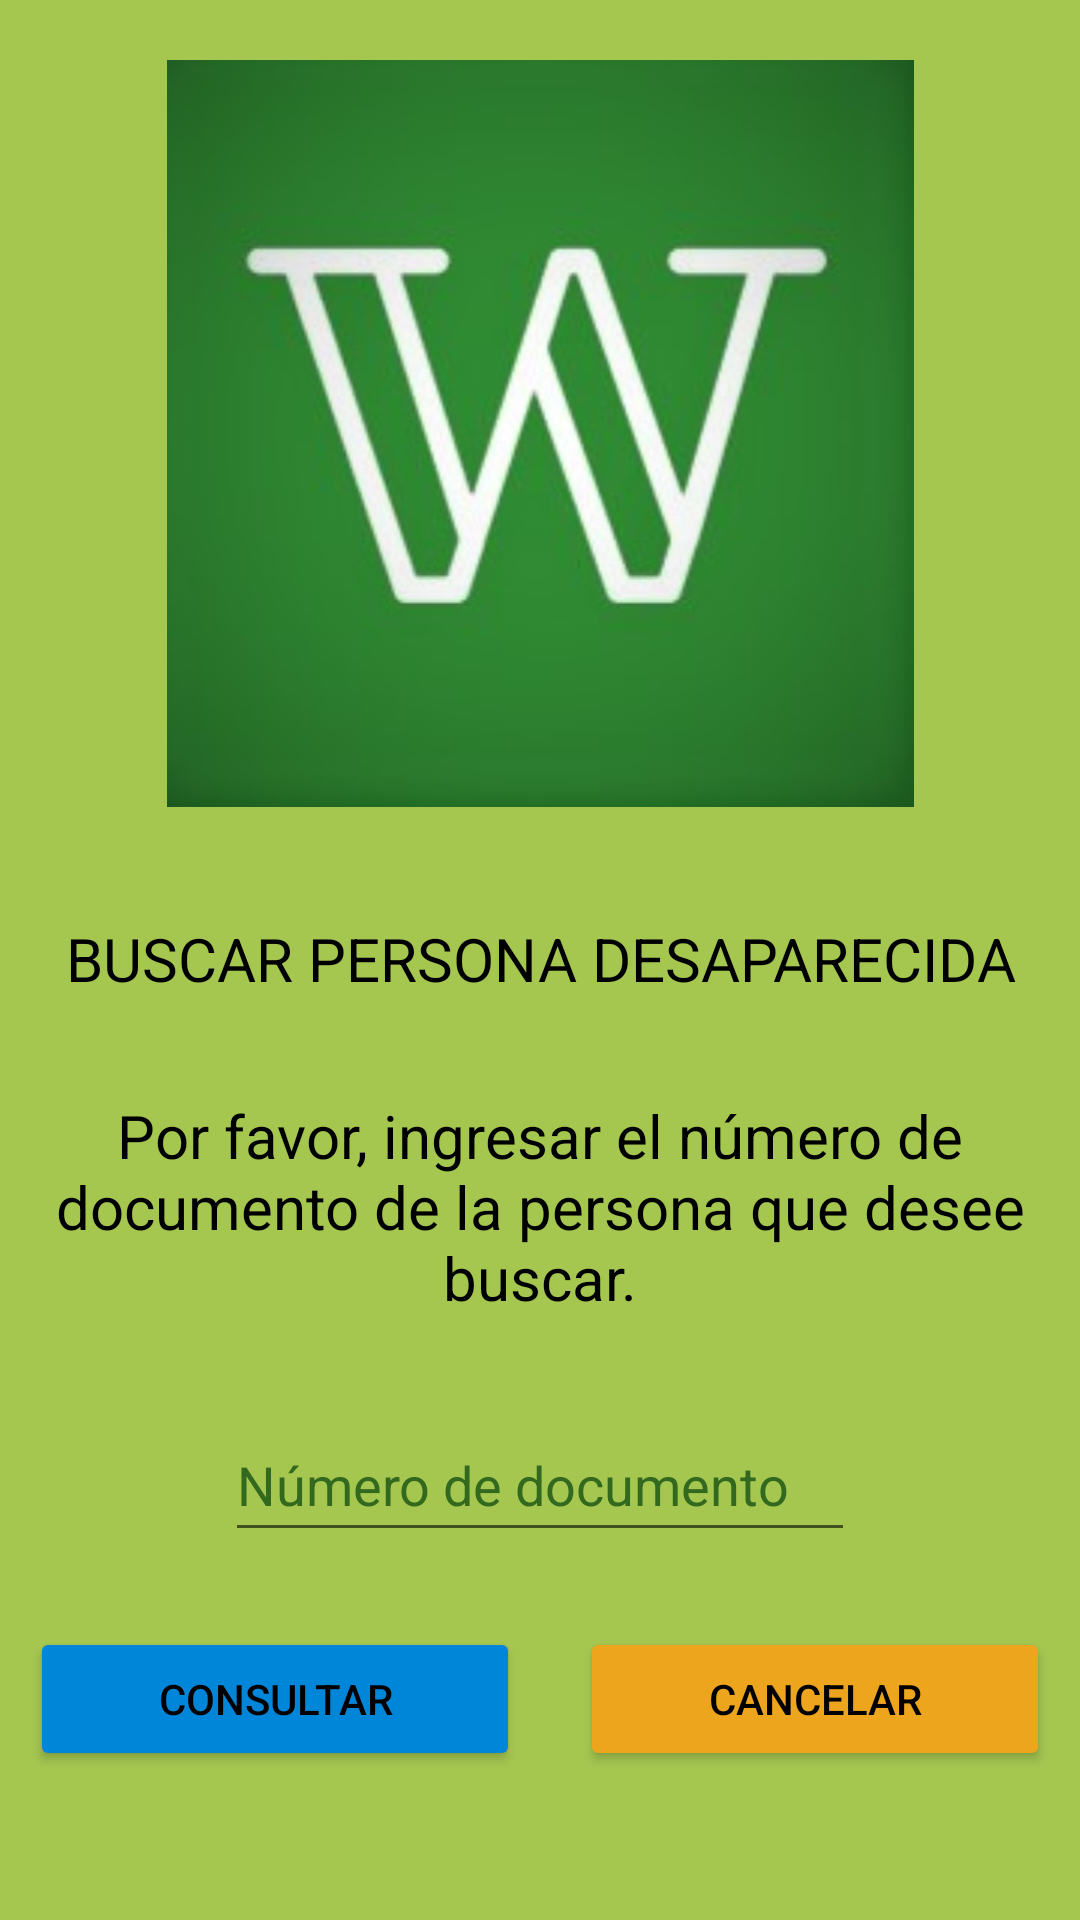

Write the Android layout XML for this screen, with the resource values it uses.
<!-- AndroidManifest.xml: application theme Theme.WantedAntioquia -->
<!-- res/layout/activity_conector_ver_denuncia.xml -->
<?xml version="1.0" encoding="utf-8"?>
<LinearLayout xmlns:android="http://schemas.android.com/apk/res/android"
    xmlns:app="http://schemas.android.com/apk/res-auto"
    xmlns:tools="http://schemas.android.com/tools"
    android:id="@+id/txtConsultarPerDesapare"
    android:layout_width="match_parent"
    android:layout_height="match_parent"
    android:background="@color/white"
    android:backgroundTint="@color/green"
    android:orientation="vertical"
    tools:context=".conector_ver_denuncia">

    <ImageView
        android:id="@+id/imageView3"
        android:layout_width="match_parent"
        android:layout_height="wrap_content"
        android:layout_margin="20dp"
        android:contentDescription="@string/logo_2_w"
        app:srcCompat="@drawable/logo_1"
        tools:ignore="ImageContrastCheck" />

    <TextView
        android:id="@+id/textView2"
        android:layout_width="match_parent"
        android:layout_height="wrap_content"
        android:layout_margin="17dp"
        android:text="@string/buscar_persona_pag"
        android:textAlignment="center"
        android:textColor="#000000"
        android:textSize="20sp" />

    <TextView
        android:id="@+id/textView"
        android:layout_width="match_parent"
        android:layout_height="wrap_content"
        android:layout_margin="15dp"
        android:text="@string/porfa_ingresa_documento"
        android:textAlignment="center"
        android:textColor="#000000"
        android:textSize="20sp" />

    <EditText
        android:id="@+id/txtNumerDocu"
        android:layout_width="wrap_content"
        android:layout_height="wrap_content"
        android:layout_gravity="center_horizontal|top"
        android:layout_margin="15dp"
        android:ems="10"
        android:hint="@string/tex_consultar_per_desap"
        android:importantForAutofill="no"
        android:inputType="textEmailAddress"
        android:minHeight="48dp"
        android:textColorHint="#33691E"
        tools:ignore="TextContrastCheck" />

    <LinearLayout
        android:layout_width="match_parent"
        android:layout_height="match_parent"
        android:backgroundTint="@color/green"
        android:orientation="horizontal">


        <Button
            android:id="@+id/btnConsultarPersona"
            android:layout_width="wrap_content"
            android:layout_height="wrap_content"
            android:layout_margin="10dp"
            android:layout_marginEnd="10dp"
            android:layout_weight="1"
            android:backgroundTint="@color/blue"
            android:onClick="clickIr"
            android:text="@string/boton_consultar_persona"
            android:textColor="@color/black" />

        <Button
            android:id="@+id/btnCancelarConsultaPers"
            android:layout_width="wrap_content"
            android:layout_height="wrap_content"
            android:layout_margin="10dp"
            android:layout_marginLeft="10dp"
            android:layout_marginRight="10dp"
            android:layout_weight="1"
            android:backgroundTint="@color/orange"
            android:onClick="cancelarBusqueda"
            android:text="@string/boton_cancelar_consulta"
            android:textColor="@color/black" />
    </LinearLayout>

</LinearLayout>
<!-- resources referenced by this layout -->
<resources>
  <color name="black">#FF000000</color>
  <color name="blue">#0086D9</color>
  <color name="green">#A5C750</color>
  <color name="orange">#ECA51C</color>
  <color name="white">#FFFFFF</color>
  <!-- drawable logo_1: jpg bitmap (drawable, 34185 bytes) -->
  <string name="boton_cancelar_consulta">CANCELAR</string>
  <string name="boton_consultar_persona">CONSULTAR</string>
  <string name="buscar_persona_pag">BUSCAR PERSONA DESAPARECIDA</string>
  <string name="logo_2_w">logo 2</string>
  <string name="porfa_ingresa_documento">Por favor, ingresar el número de documento de la persona que desee buscar.</string>
  <string name="tex_consultar_per_desap">Número de documento</string>
  <style name="Theme.WantedAntioquia" parent="Theme.MaterialComponents.DayNight">
          
  
          
          <item name="colorSecondary">@color/green</item>
          <item name="colorSecondaryVariant">@color/black</item>
          <item name="colorOnSecondary">@color/white</item>
          
          <item name="android:statusBarColor" tools:targetApi="l">?attr/colorPrimaryVariant</item>
          
          <item name="colorPrimaryVariant">@color/green</item>
          <item name="colorPrimary">@color/green_claro_btn</item>
          <item name="colorOnPrimary">@color/white</item>
      </style>
  <color name="green_claro_btn">#E5FBB0</color>
</resources>
